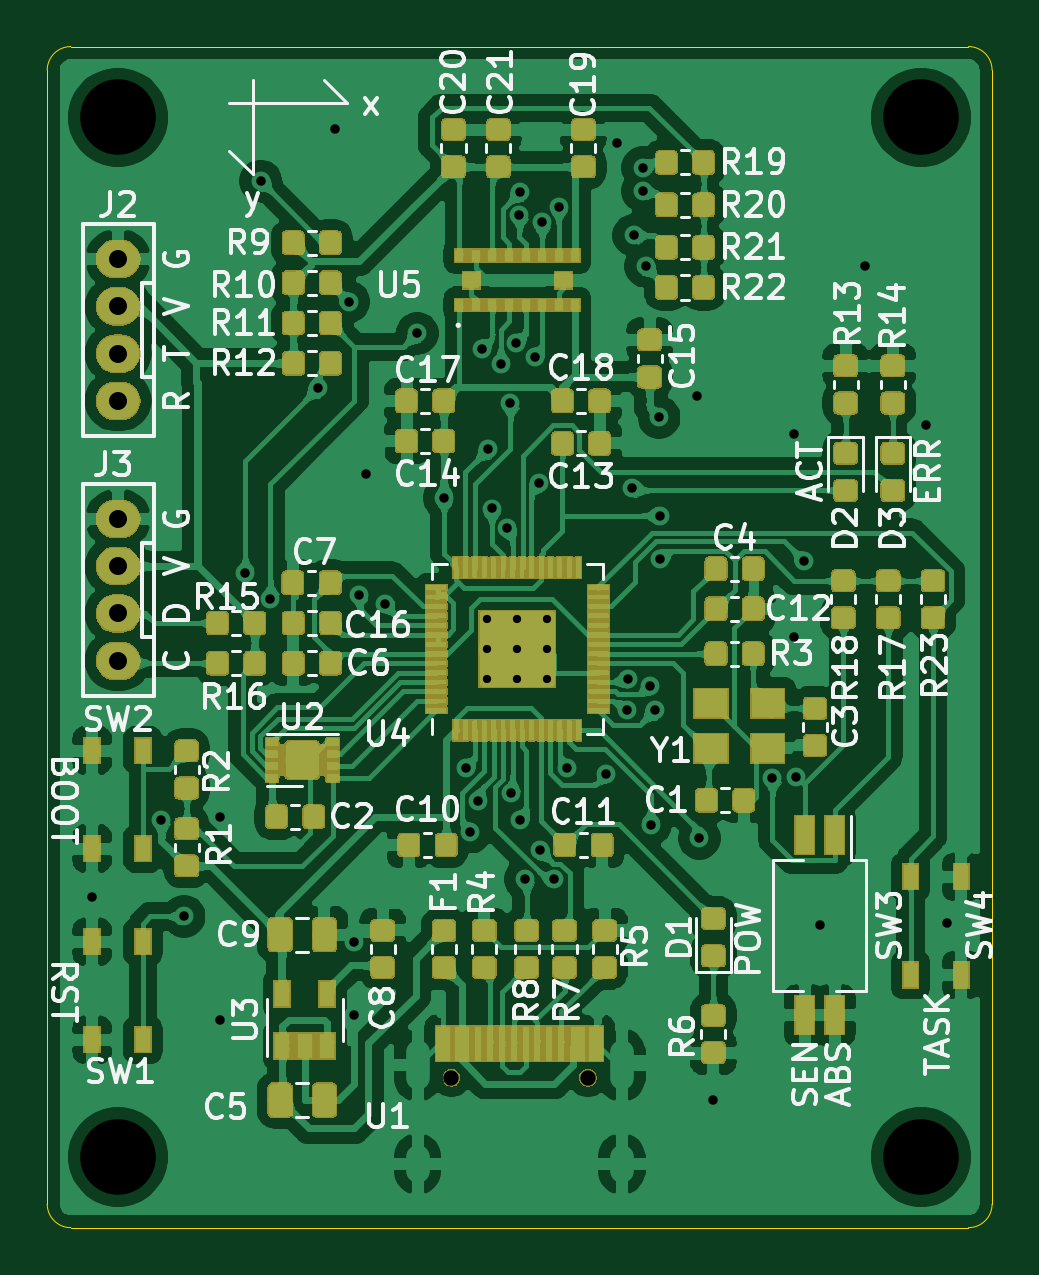
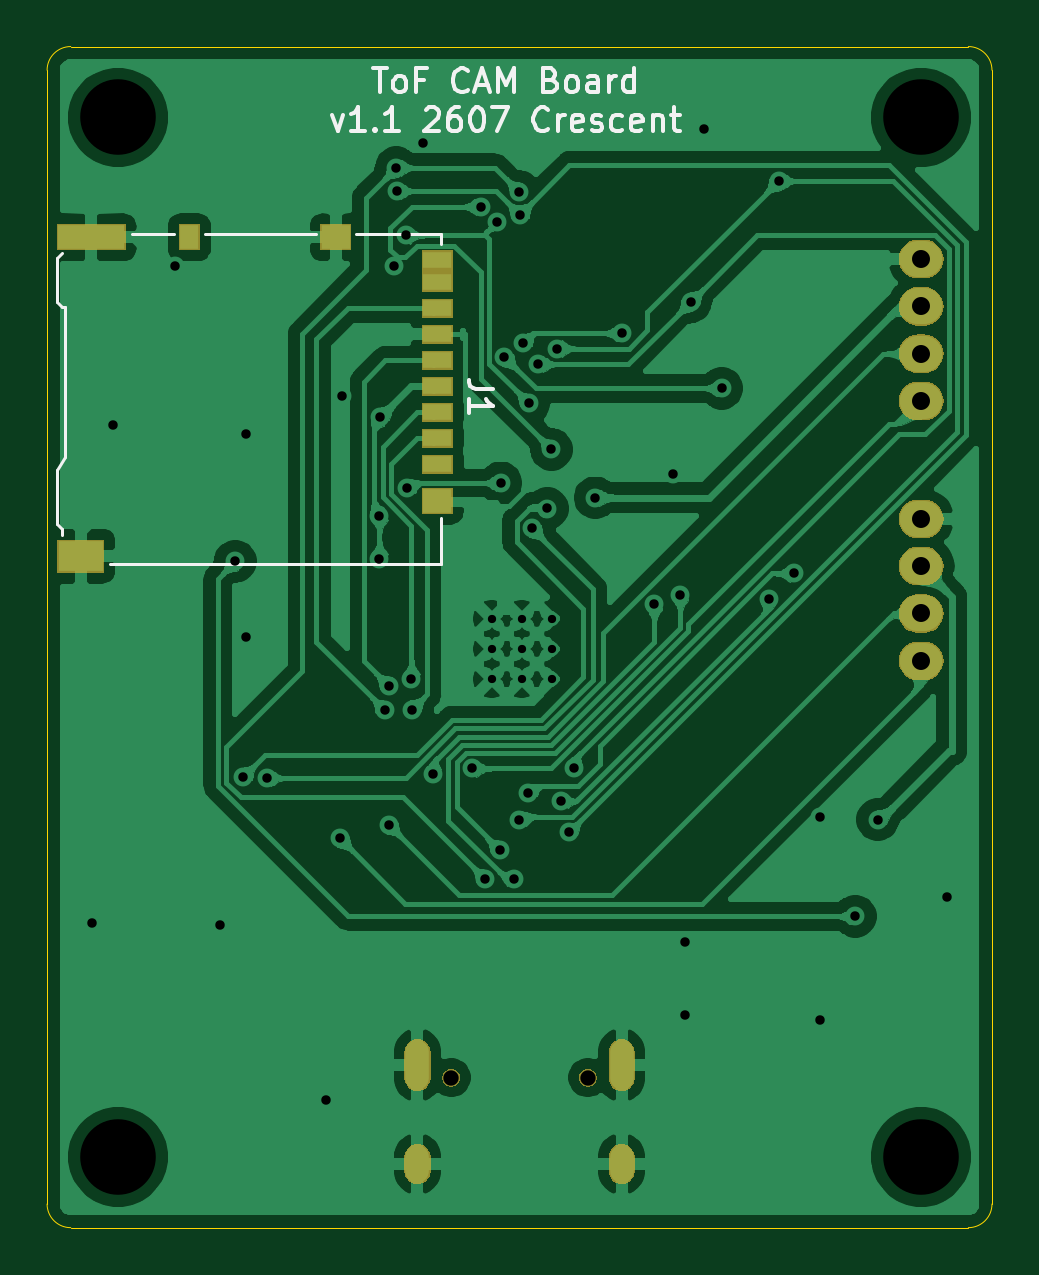
Circuit board: 10 layer files. Board 40.0 x 50.0 mm.
- bottom_copper: tofcam-B_Cu.gbl (233703 bytes)
- bottom_mask: tofcam-B_Mask.gbs (20387 bytes)
- paste: tofcam-B_Paste.gbp (1289 bytes)
- bottom_silk: tofcam-B_SilkS.gbo (10488 bytes)
- outline: tofcam-Edge_Cuts.gm1 (1020 bytes)
- top_copper: tofcam-F_Cu.gtl (988905 bytes)
- top_mask: tofcam-F_Mask.gts (155949 bytes)
- paste: tofcam-F_Paste.gtp (326898 bytes)
- top_silk: tofcam-F_SilkS.gto (382795 bytes)
- drill: tofcam.drl (2060 bytes)

=== bottom_copper: tofcam-B_Cu.gbl (233703 bytes, source omitted) ===
=== bottom_mask: tofcam-B_Mask.gbs (20387 bytes, source omitted) ===
=== paste: tofcam-B_Paste.gbp ===
G04 #@! TF.GenerationSoftware,KiCad,Pcbnew,(5.1.2)-1*
G04 #@! TF.CreationDate,2026-07-02T22:54:16+09:00*
G04 #@! TF.ProjectId,tofcam,746f6663-616d-42e6-9b69-6361645f7063,v1.1*
G04 #@! TF.SameCoordinates,Original*
G04 #@! TF.FileFunction,Paste,Bot*
G04 #@! TF.FilePolarity,Positive*
%FSLAX46Y46*%
G04 Gerber Fmt 4.6, Leading zero omitted, Abs format (unit mm)*
G04 Created by KiCad (PCBNEW (5.1.2)-1) date 2026-07-02 22:54:16*
%MOMM*%
%LPD*%
G04 APERTURE LIST*
%ADD10R,1.900000X1.300000*%
%ADD11R,2.800000X1.000000*%
%ADD12R,0.800000X1.000000*%
%ADD13R,1.200000X1.000000*%
%ADD14R,1.200000X0.700000*%
%ADD15O,1.800000X1.524000*%
G04 APERTURE END LIST*
D10*
X175575000Y-101575000D03*
D11*
X175125000Y-88075000D03*
D12*
X170975000Y-88075000D03*
D13*
X164775000Y-88075000D03*
X160475000Y-99225000D03*
D14*
X160475000Y-91075000D03*
X160475000Y-92175000D03*
X160475000Y-93275000D03*
X160475000Y-94375000D03*
X160475000Y-95475000D03*
X160475000Y-96575000D03*
X160475000Y-97675000D03*
X160475000Y-89975000D03*
X160475000Y-89025000D03*
D15*
X140000000Y-100000000D03*
X140000000Y-102000000D03*
X140000000Y-104000000D03*
X140000000Y-106000000D03*
X140000000Y-89000000D03*
X140000000Y-91000000D03*
X140000000Y-93000000D03*
X140000000Y-95000000D03*
M02*

=== bottom_silk: tofcam-B_SilkS.gbo (10488 bytes, source omitted) ===
=== outline: tofcam-Edge_Cuts.gm1 ===
G04 #@! TF.GenerationSoftware,KiCad,Pcbnew,(5.1.2)-1*
G04 #@! TF.CreationDate,2026-07-02T22:54:16+09:00*
G04 #@! TF.ProjectId,tofcam,746f6663-616d-42e6-9b69-6361645f7063,v1.1*
G04 #@! TF.SameCoordinates,Original*
G04 #@! TF.FileFunction,Profile,NP*
%FSLAX46Y46*%
G04 Gerber Fmt 4.6, Leading zero omitted, Abs format (unit mm)*
G04 Created by KiCad (PCBNEW (5.1.2)-1) date 2026-07-02 22:54:16*
%MOMM*%
%LPD*%
G04 APERTURE LIST*
%ADD10C,0.050000*%
G04 APERTURE END LIST*
D10*
X177000000Y-129000000D02*
G75*
G02X176000000Y-130000000I-1000000J0D01*
G01*
X138000000Y-130000000D02*
G75*
G02X137000000Y-129000000I0J1000000D01*
G01*
X137000000Y-81000000D02*
G75*
G02X138000000Y-80000000I1000000J0D01*
G01*
X176000000Y-80000000D02*
G75*
G02X177000000Y-81000000I0J-1000000D01*
G01*
X176000000Y-80000000D02*
X138000000Y-80000000D01*
X177000000Y-129000000D02*
X177000000Y-81000000D01*
X137000000Y-129000000D02*
X137000000Y-81000000D01*
X138000000Y-130000000D02*
X176000000Y-130000000D01*
M02*

=== top_copper: tofcam-F_Cu.gtl (988905 bytes, source omitted) ===
=== top_mask: tofcam-F_Mask.gts (155949 bytes, source omitted) ===
=== paste: tofcam-F_Paste.gtp (326898 bytes, source omitted) ===
=== top_silk: tofcam-F_SilkS.gto (382795 bytes, source omitted) ===
=== drill: tofcam.drl ===
M48
; DRILL file {KiCad (5.1.2)-1} date 2026/07/02 22:54:17
; FORMAT={-:-/ absolute / metric / decimal}
; #@! TF.CreationDate,2026-07-02T22:54:17+09:00
; #@! TF.GenerationSoftware,Kicad,Pcbnew,(5.1.2)-1
FMAT,2
METRIC
T1C0.350
T2C0.400
T3C0.600
T4C0.762
T5C0.650
T6C3.200
%
G90
G05
T1
X155.625Y-104.225
X155.625Y-105.5
X155.625Y-106.775
X156.9Y-104.225
X156.9Y-105.5
X156.9Y-106.775
X158.175Y-104.225
X158.175Y-105.5
X158.175Y-106.775
T2
X138.9Y-116.0
X141.836Y-112.723
X142.792Y-116.82
X144.3Y-112.6
X144.3Y-121.2
X145.384Y-102.304
X146.036Y-85.692
X146.452Y-103.372
X148.443Y-94.468
X149.2Y-83.5
X149.758Y-90.804
X150.0Y-117.9
X150.0Y-121.0
X150.2Y-103.2
X150.5Y-98.1
X151.3Y-103.6
X152.662Y-92.135
X153.8Y-99.1
X154.711Y-110.551
X154.915Y-113.25
X155.233Y-111.948
X155.397Y-92.785
X155.648Y-97.055
X155.821Y-99.555
X156.2Y-93.443
X156.472Y-100.388
X156.607Y-95.105
X156.625Y-111.605
X156.851Y-92.56
X156.988Y-87.123
X157.011Y-112.74
X157.014Y-86.153
X157.234Y-115.25
X157.638Y-93.153
X157.8Y-98.475
X157.846Y-114.023
X157.95Y-87.445
X158.459Y-115.25
X158.65Y-86.784
X159.014Y-110.561
X160.673Y-110.775
X161.1Y-84.1
X161.561Y-108.072
X161.576Y-106.753
X161.763Y-98.689
X161.827Y-87.995
X162.201Y-86.114
X162.214Y-85.128
X162.331Y-89.299
X162.536Y-107.072
X162.541Y-112.933
X162.709Y-108.1
X162.9Y-95.7
X162.932Y-99.855
X162.932Y-101.673
X164.5Y-94.8
X164.61Y-113.515
X165.2Y-124.6
X167.701Y-110.968
X168.6Y-96.4
X168.6Y-105.0
X168.708Y-110.929
X169.039Y-101.792
X169.7Y-117.2
X171.6Y-89.3
X174.2Y-96.0
X175.1Y-117.1
T4
X140.0Y-89.0
X140.0Y-91.0
X140.0Y-93.0
X140.0Y-95.0
X140.0Y-100.0
X140.0Y-102.0
X140.0Y-104.0
X140.0Y-106.0
T5
X154.11Y-123.65
X159.89Y-123.65
T6
X140.0Y-127.0
X174.0Y-127.0
X174.0Y-83.0
X140.0Y-83.0
T3
G00X152.68Y-122.57
M15
G01X152.68Y-123.67
M16
G05
G00X152.68Y-127.0
M15
G01X152.68Y-127.6
M16
G05
G00X161.32Y-122.57
M15
G01X161.32Y-123.67
M16
G05
G00X161.32Y-127.0
M15
G01X161.32Y-127.6
M16
G05
T0
M30
